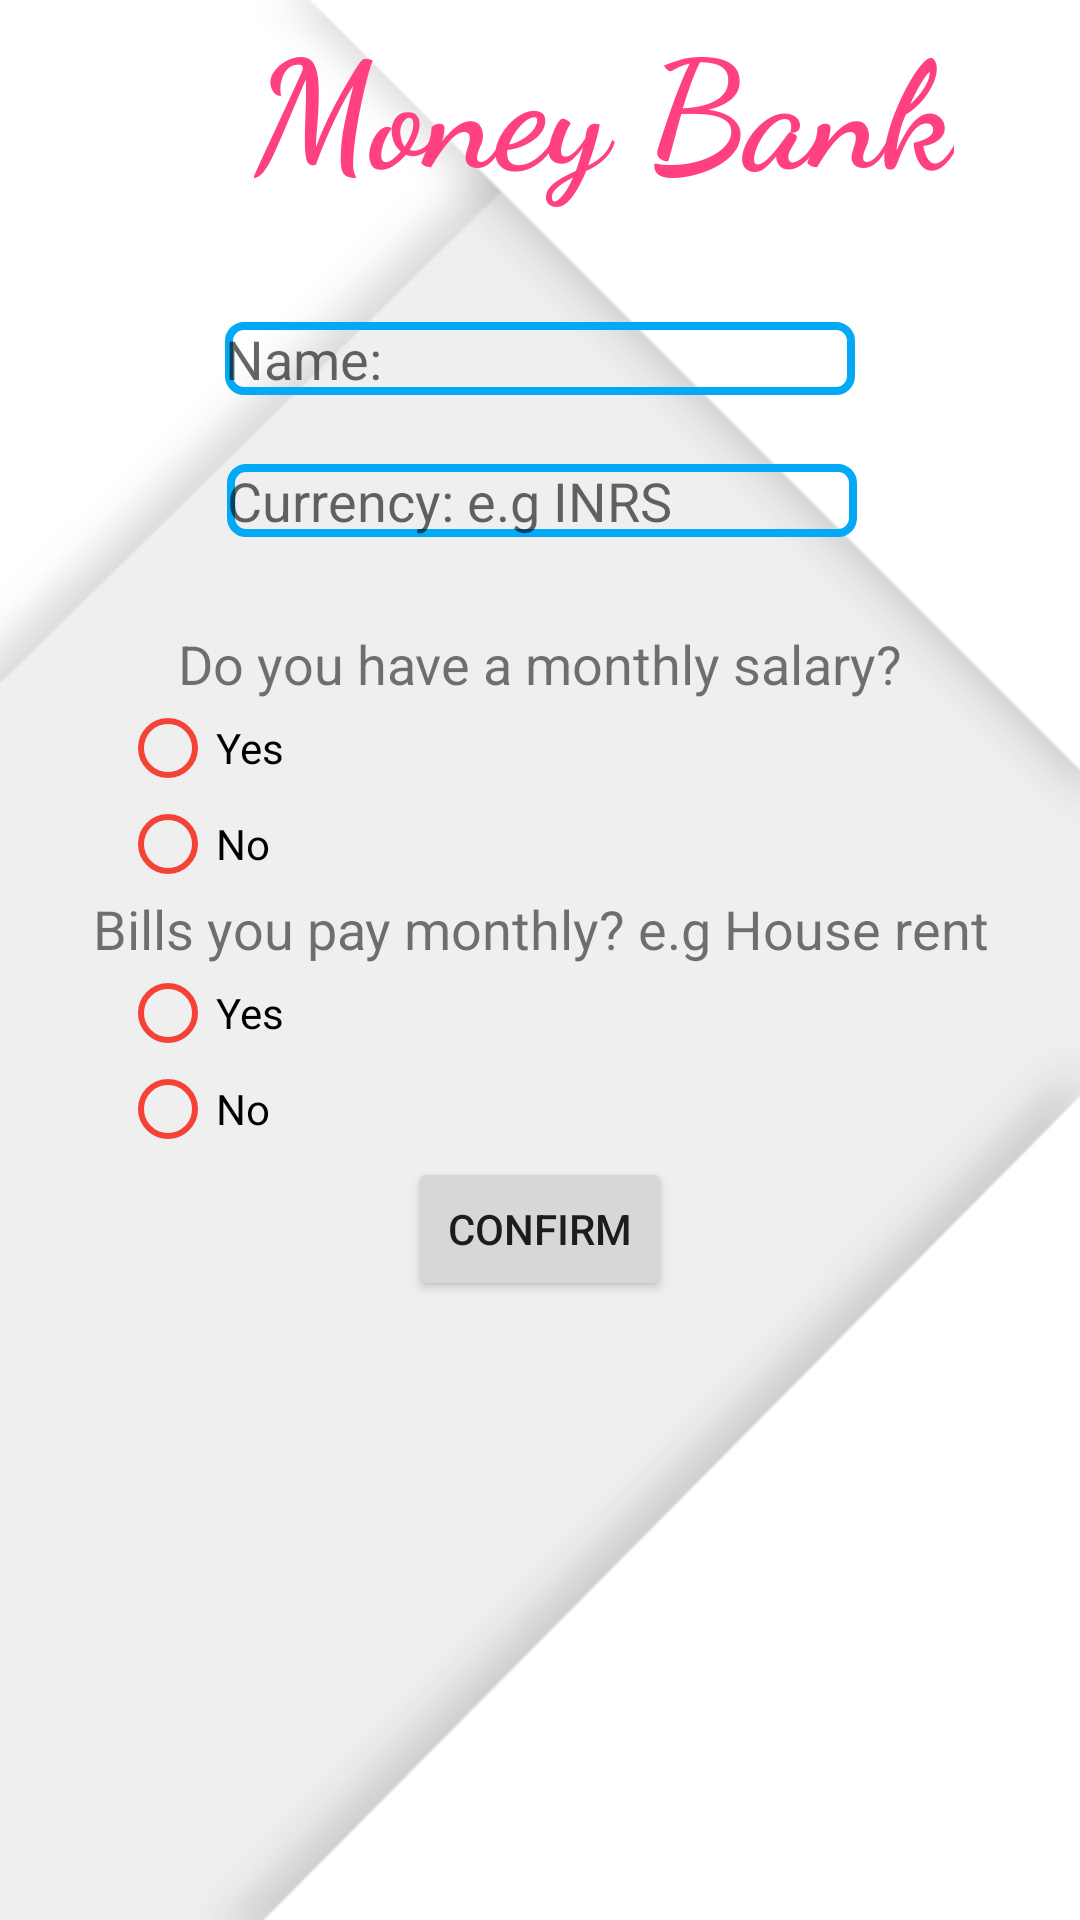

Produce the Android XML layout that renders to this screen, including the resource entries it uses.
<!-- AndroidManifest.xml: application theme AppTheme -->
<!-- res/layout/activity_form.xml -->
<?xml version="1.0" encoding="utf-8"?>
<ScrollView xmlns:android="http://schemas.android.com/apk/res/android"
    xmlns:app="http://schemas.android.com/apk/res-auto"
    xmlns:tools="http://schemas.android.com/tools"
    android:layout_width="match_parent"
    android:background="@drawable/banner1"
    android:layout_height="match_parent"
    tools:context="com.shiva.moneybank.Form">

    <LinearLayout
        android:layout_width="match_parent"
        android:layout_height="match_parent"
        android:orientation="vertical">

        <RelativeLayout
            android:layout_width="match_parent"
            android:layout_height="wrap_content">

            <ImageView
                android:id="@+id/imageView3"
                android:layout_width="wrap_content"
                android:layout_height="wrap_content"
                app:srcCompat="@drawable/hdpi"
                android:layout_alignParentTop="true"
                android:layout_toStartOf="@+id/textView4"
                android:layout_marginEnd="16dp" />

            <TextView
                android:id="@+id/textView4"
                android:layout_width="wrap_content"
                android:layout_height="wrap_content"
                android:fontFamily="cursive"
                android:textColor="@color/colorAccent"
                android:text="@string/app_name"
                android:textSize="50sp"
                android:textStyle="bold"
                android:layout_centerVertical="true"
                android:layout_alignParentEnd="true"
                android:layout_marginEnd="42dp" />


        </RelativeLayout>

        <android.support.constraint.ConstraintLayout
            android:layout_marginTop="30dp"
            android:layout_width="match_parent"
            android:layout_height="match_parent">

            <EditText
                android:id="@+id/name"
                android:layout_width="wrap_content"
                android:layout_height="wrap_content"
                android:ems="10"
                android:background="@drawable/edittext"
                android:inputType="textPersonName"
                android:hint="@string/name"
                app:layout_constraintTop_toTopOf="parent"
                android:layout_marginTop="8dp"
                android:layout_marginRight="8dp"
                app:layout_constraintRight_toRightOf="parent"
                android:layout_marginLeft="8dp"
                app:layout_constraintLeft_toLeftOf="parent"
                android:layout_marginStart="8dp"
                android:layout_marginEnd="8dp" />

            <EditText
                android:id="@+id/currency"
                android:layout_width="wrap_content"
                android:layout_height="wrap_content"
                android:layout_marginLeft="8dp"
                android:layout_marginRight="8dp"
                android:layout_marginTop="23dp"
                android:background="@drawable/edittext"
                android:ems="10"
                android:hint="@string/currency"
                android:inputType="textPersonName"
                app:layout_constraintLeft_toLeftOf="parent"
                app:layout_constraintRight_toRightOf="parent"
                app:layout_constraintTop_toBottomOf="@+id/name"
                app:layout_constraintHorizontal_bias="0.505"
                android:layout_marginStart="8dp"
                android:layout_marginEnd="8dp" />



        </android.support.constraint.ConstraintLayout>
        <LinearLayout
            android:layout_marginTop="30dp"
            android:layout_width="match_parent"
            android:layout_height="match_parent"
            android:orientation="vertical"
            tools:layout_editor_absoluteY="8dp"
            tools:layout_editor_absoluteX="8dp">

            <TextView
                android:id="@+id/textView5"
                android:layout_width="match_parent"
                android:layout_height="wrap_content"
                android:gravity="center"
                android:text="@string/salary"
                android:textSize="18sp" />

            <RadioGroup
                android:id="@+id/formGroup1"
                android:layout_width="match_parent"
                android:layout_height="match_parent">

                <RadioButton
                    android:id="@+id/salaryYes"
                    android:layout_width="wrap_content"
                    android:layout_height="wrap_content"
                    android:layout_marginLeft="40dp"
                    android:layout_weight="1"
                    android:text="@string/yes" />

                <RadioButton
                    android:id="@+id/salaryNo"
                    android:layout_width="wrap_content"
                    android:layout_height="wrap_content"
                    android:layout_marginLeft="40dp"
                    android:layout_weight="1"
                    android:text="@string/no" />

            </RadioGroup>

            <TextView
                android:id="@+id/textView6"
                android:layout_width="match_parent"
                android:layout_height="wrap_content"
                android:layout_weight="1"
                android:gravity="center"
                android:text="@string/bills"
                android:textAlignment="center"
                android:textSize="18sp" />

            <RadioGroup
                android:id="@+id/formGroup2"
                android:layout_width="match_parent"
                android:layout_height="match_parent">

                <RadioButton
                    android:id="@+id/billYes"
                    android:layout_width="wrap_content"
                    android:layout_height="wrap_content"
                    android:layout_marginLeft="40dp"
                    android:layout_weight="1"
                    android:text="@string/yes" />

                <RadioButton
                    android:id="@+id/billNo"
                    android:layout_width="wrap_content"
                    android:layout_height="wrap_content"
                    android:layout_marginLeft="40dp"
                    android:layout_weight="1"
                    android:text="@string/no" />

            </RadioGroup>
            <android.support.constraint.ConstraintLayout
                android:layout_width="match_parent"
                android:layout_height="match_parent"
                android:layout_weight="1">

                <Button
                    android:id="@+id/confirm"
                    android:layout_width="wrap_content"
                    android:layout_height="wrap_content"
                    android:layout_marginLeft="8dp"
                    android:layout_marginRight="8dp"
                    android:text="@string/confirm"
                    app:layout_constraintLeft_toLeftOf="parent"
                    app:layout_constraintRight_toRightOf="parent"
                    tools:layout_editor_absoluteY="0dp" />
            </android.support.constraint.ConstraintLayout>

        </LinearLayout>


    </LinearLayout>

</ScrollView>
<!-- resources referenced by this layout -->
<resources>
  <color name="colorAccent">#FF4081</color>
  <!-- drawable banner1: jpg bitmap (drawable, 33745 bytes) -->
  <!-- drawable edittext (drawable) -->
  <?xml version="1.0" encoding="utf-8"?>
  <shape xmlns:android="http://schemas.android.com/apk/res/android" android:shape="rectangle">
      <stroke
          android:width="2.5dp"
          android:color="#03a9f4"
          />
      <corners
          android:bottomLeftRadius="5dp"
          android:bottomRightRadius="5dp"
          android:topLeftRadius="5dp"
          android:topRightRadius="5dp"
          />
      <size android:height="20dp"/>
  </shape>
  <string name="app_name">Money Bank</string>
  <string name="bills">Bills you pay monthly? e.g House rent</string>
  <string name="confirm">confirm</string>
  <string name="currency">Currency: e.g INRS</string>
  <string name="name">Name:</string>
  <string name="no">No</string>
  <string name="salary">Do you have a monthly salary?</string>
  <string name="yes">Yes</string>
  <style name="AppTheme" parent="Theme.AppCompat.Light">
          
          <item name="colorPrimary">@color/colorPrimary</item>
          <item name="colorPrimaryDark">@color/colorPrimaryDark</item>
          <item name="colorAccent">@color/colorAccent</item>
          <item name="android:colorControlActivated">@color/highlight</item>
          <item name="android:colorControlNormal">@color/normal</item>
          <item name="android:colorControlHighlight">@color/highlight</item>
          <item name="windowActionBar">false</item>
          <item name="windowNoTitle">true</item>
      </style>
  <color name="colorPrimary">#ff5722</color>
  <color name="colorPrimaryDark">#303f9f</color>
  <color name="highlight">#4caf50</color>
  <color name="normal">#f44336</color>
</resources>
